Run: headless pygame with SDL's dummy video driver; simulated clock (each Clock.tick advances the game by its frame time, no real sleeping); random seed 0; keys injected as events and as key.get_pressed() state; no mouse input.
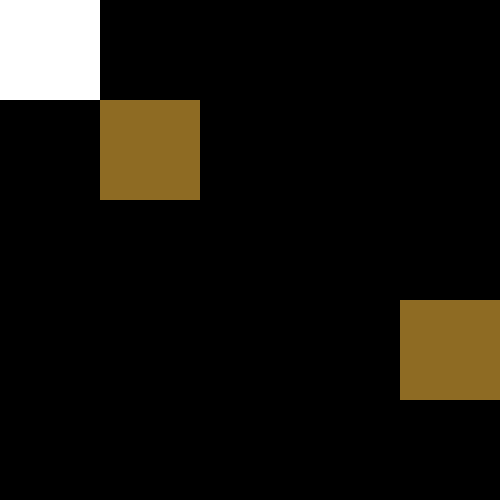
Frame 1 of 4 · flips 1–60 · no input
Frame 2 of 4 · flips 61–180 · tapped SPACE, RETURN · held RIGHT (→), D · screen unchanged from frame 1, image omitted
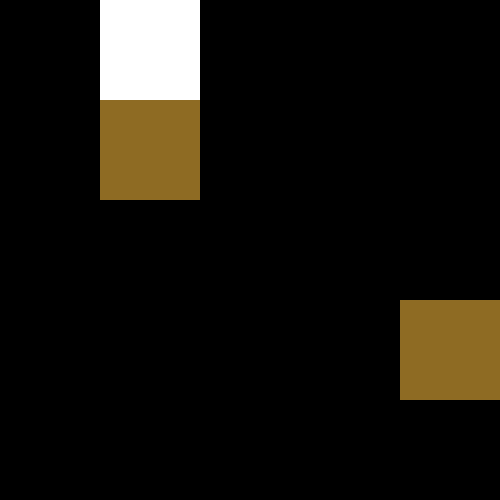
Frame 3 of 4 · flips 181–300 · held DOWN (↓), S
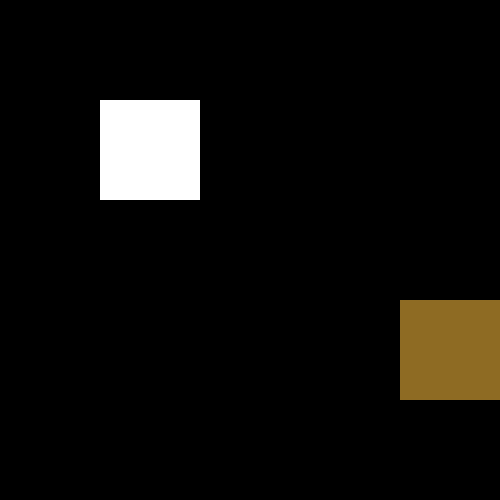
Frame 4 of 4 · flips 301–420 · held LEFT (←), A, UP (↑), W

The pygame program that drew these frames:

import pygame
import random
#cores--------------------------------------------
azul = ( 0,0,255)
verde = (0 , 255, 0 )
roxo = (255, 0, 255)
branco = (255,255,255)
preto = (0, 0, 0 )
marrom = (142,107,35)

#inicializaçao------------------------------------
linha = [0]*5
maxsquares = 4
tabuleiro = linha * 5
altura = 500
largura = 500
tamanho = 100
inix = 0
iniy = 0
pos_x = largura/5 * inix
pos_y = altura/5 * iniy
titulo = "Save The M"
sair = True
random.seed(157)
tamanhox = altura/(maxsquares+1)
tamanhoy = largura/(maxsquares+1)

#classes-------------------------------------------

class whiskas:
    def __init__(self, x, y, colour):
        self.x = x
        self.y = y
        self.a = tamanhox
        self.l = tamanhoy
        self.colour = colour
        self.alive = 1

    def draw(self):
        pygame.draw.rect( fundo, self.colour ,[self.x*tamanhox, self.y*tamanhoy, self.a, self.l])

        pygame.init()

try:
    pygame.init()
except:
    print('Error')

fundo = pygame.display.set_mode((largura,altura))
pygame.display.set_caption(titulo)

w1x = 0
w1y = 0
while w1x == 0 and w1y == 0:
    w1x = random.randint(0, maxsquares)
    w1y = random.randint(0, maxsquares)

whiskas1 = whiskas(w1x, w1y, marrom)

w2x = w1x
w2y = w1y
while (w2x == w1x and w2y == w1y) or (w2x == 0 and w2y == 0):
    w2x = random.randint(0, maxsquares)
    w2y = random.randint(0, maxsquares)

whiskas2 = whiskas(w2x, w2y, marrom)

while sair:
    for event in pygame.event.get():
        if event.type == pygame.QUIT:
            sair = False
        if event.type == pygame.KEYUP   :
            if event.key == pygame.K_LEFT:
                if inix != 0:
                    inix = inix-1
            if event.key == pygame.K_RIGHT:
                if inix != maxsquares:
                    inix = inix+1
            if event.key == pygame.K_UP:
                if iniy != 0:
                    iniy = iniy-1
            if event.key == pygame.K_DOWN:
                if iniy != maxsquares:
                    iniy = iniy+1


    fundo.fill(preto)
    pygame.draw.rect( fundo, branco ,[pos_x, pos_y, tamanho, tamanho])

    if whiskas1.x == inix and whiskas1.y == iniy:
        whiskas1.alive = 0
    if(whiskas2.x == inix and whiskas2.y == iniy):
        whiskas2.alive = 0
    if(whiskas1.alive == 1):
        whiskas1.draw()
    if(whiskas2.alive == 1):
        whiskas2.draw()

    pos_x = (largura/(maxsquares+1)) * inix
    pos_y = (largura/(maxsquares+1)) * iniy

    pygame.display.update()

pygame.draw.rect (fundo,)
pygame.quit()
